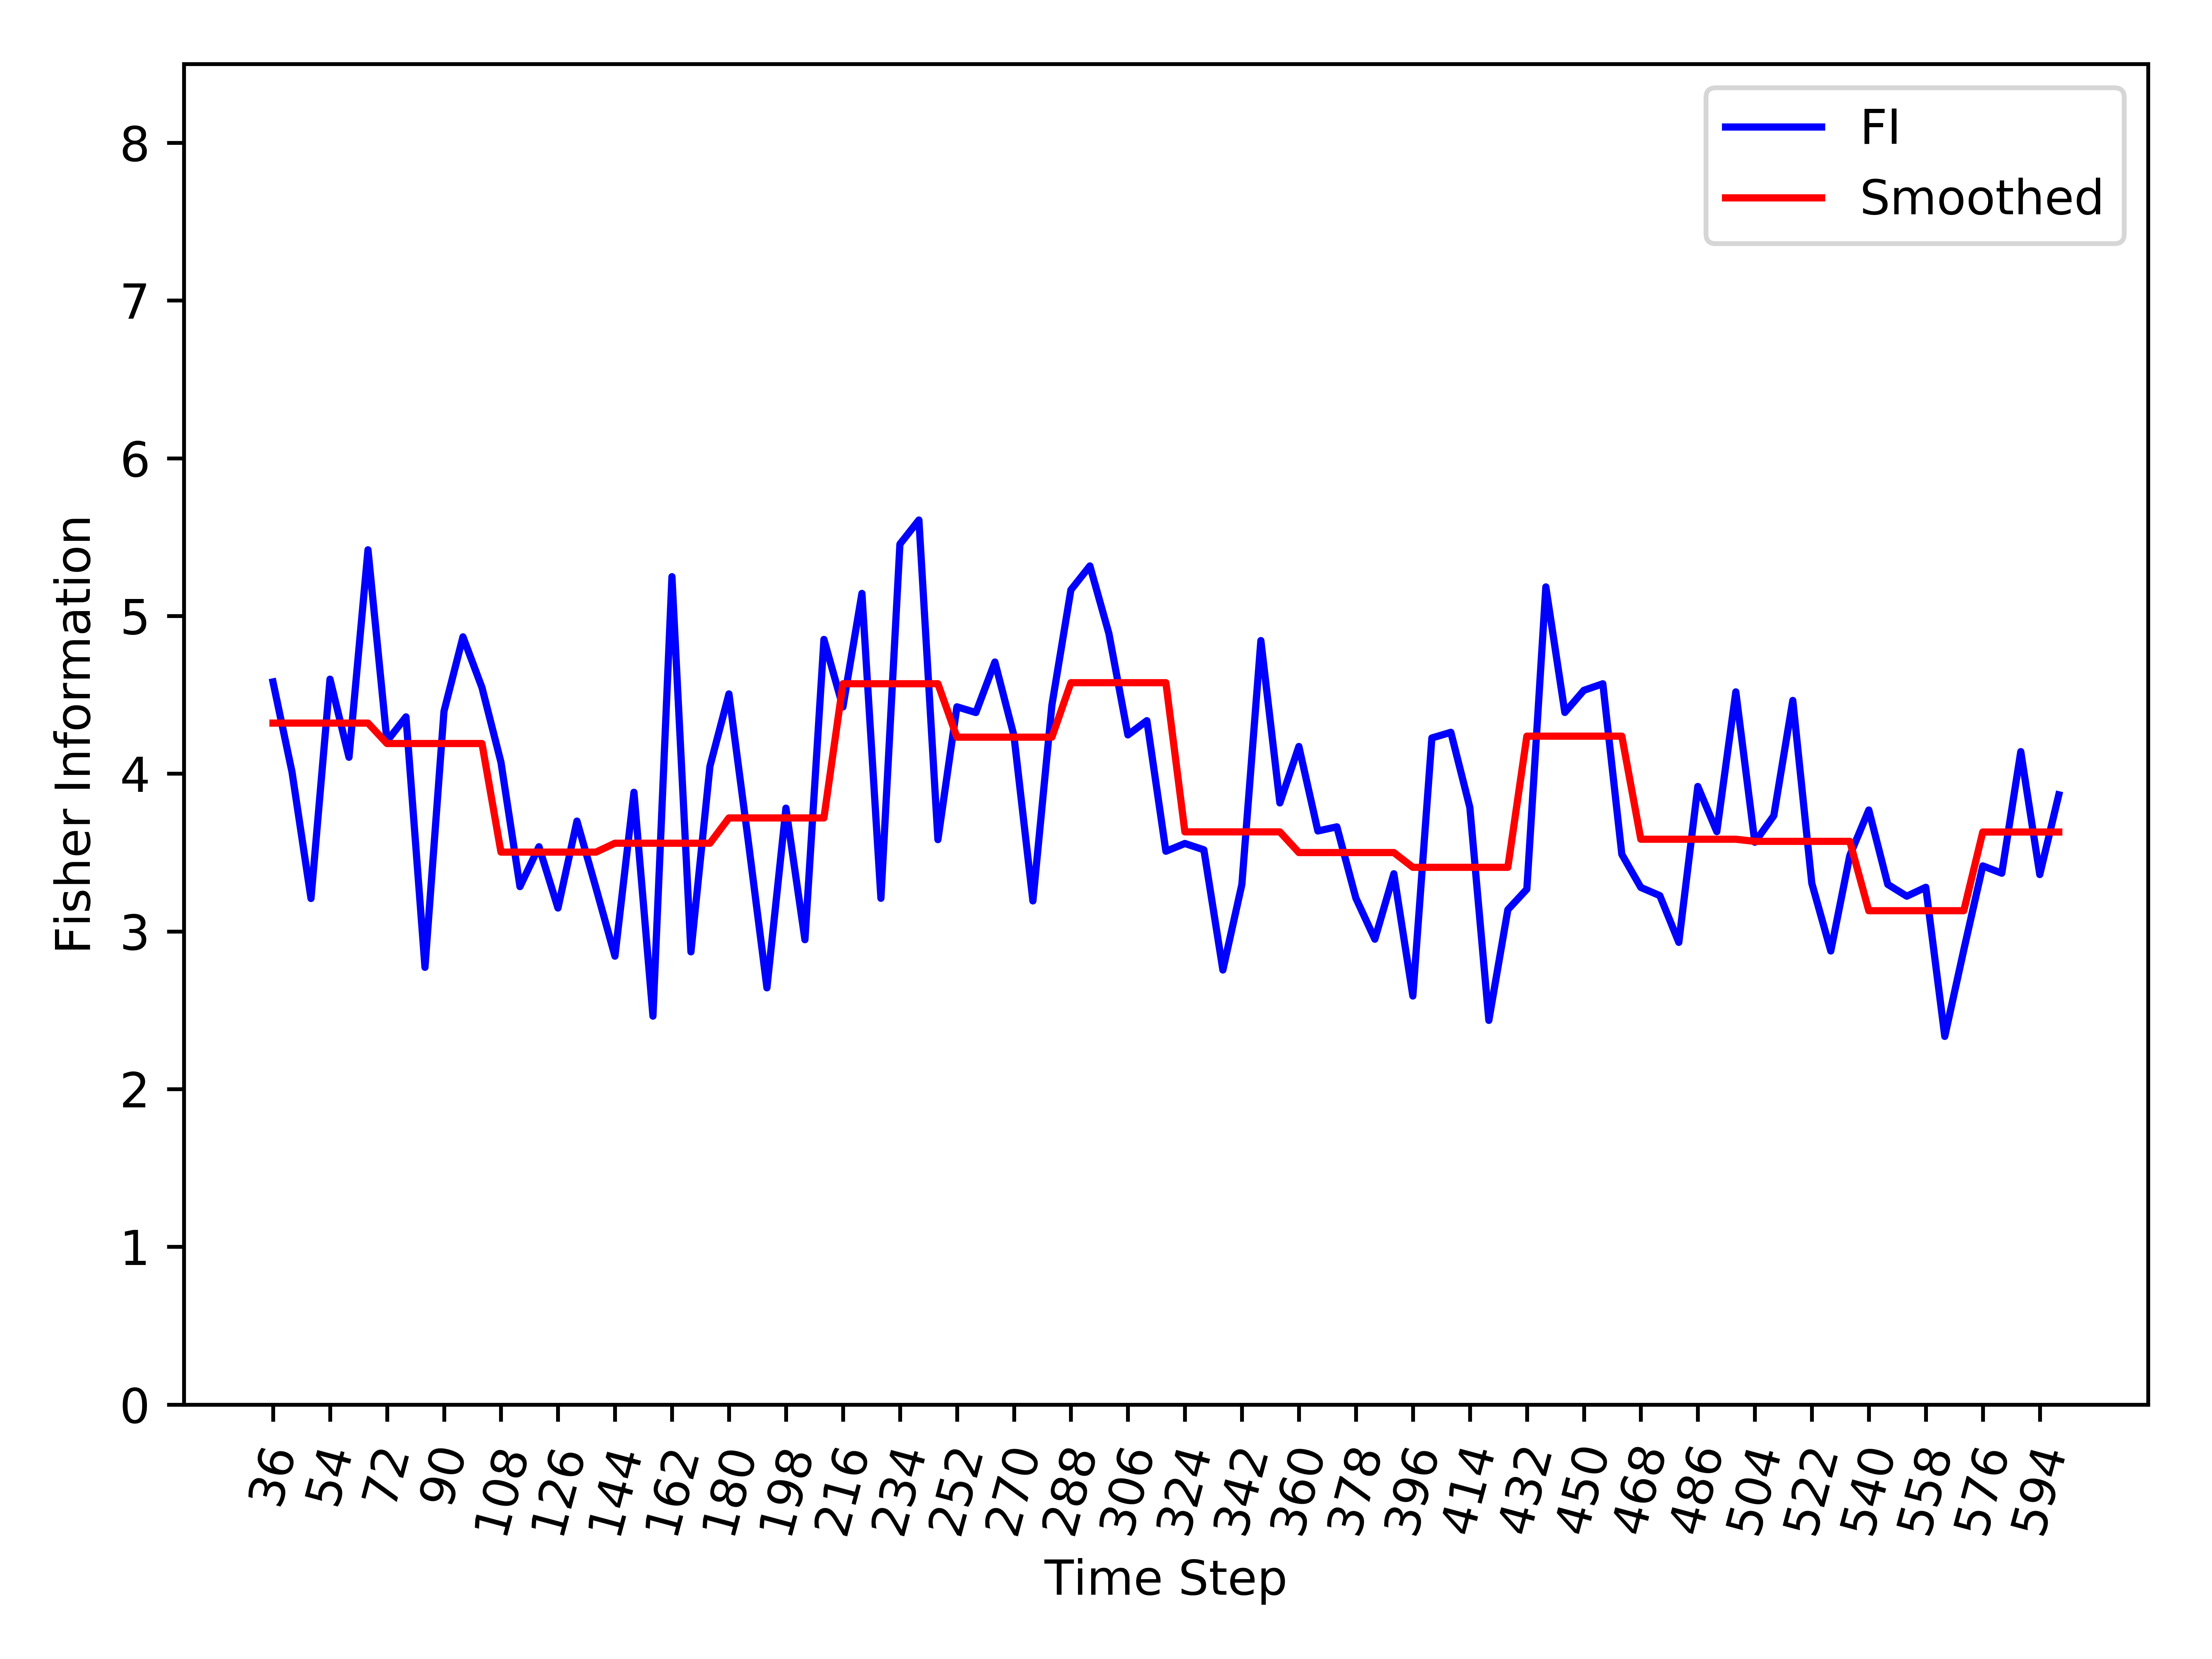

Source data for this figure (header and first rows):
, Time_Step, FI, Smooth_FI
0, 36, 4.582, 4.321
1, 42, 4.011, 4.321
2, 48, 3.209, 4.321
3, 54, 4.599, 4.321
4, 60, 4.104, 4.321
5, 66, 5.42, 4.321
6, 72, 4.206, 4.191
7, 78, 4.36, 4.191
8, 84, 2.772, 4.191
9, 90, 4.395, 4.191
10, 96, 4.868, 4.191
11, 102, 4.546, 4.191
12, 108, 4.072, 3.503
13, 114, 3.284, 3.503
14, 120, 3.537, 3.503
15, 126, 3.148, 3.503
16, 132, 3.699, 3.503
17, 138, 3.276, 3.503
18, 144, 2.843, 3.559
19, 150, 3.882, 3.559
20, 156, 2.463, 3.559
21, 162, 5.249, 3.559
22, 168, 2.87, 3.559
23, 174, 4.047, 3.559
24, 180, 4.506, 3.719
25, 186, 3.588, 3.719
26, 192, 2.642, 3.719
27, 198, 3.782, 3.719
28, 204, 2.947, 3.719
29, 210, 4.851, 3.719
30, 216, 4.423, 4.57
31, 222, 5.143, 4.57
32, 228, 3.21, 4.57
33, 234, 5.456, 4.57
34, 240, 5.608, 4.57
35, 246, 3.582, 4.57
36, 252, 4.424, 4.231
37, 258, 4.388, 4.231
38, 264, 4.708, 4.231
39, 270, 4.242, 4.231
40, 276, 3.193, 4.231
41, 282, 4.434, 4.231
42, 288, 5.165, 4.577
43, 294, 5.317, 4.577
44, 300, 4.889, 4.577
45, 306, 4.246, 4.577
46, 312, 4.336, 4.577
47, 318, 3.508, 4.577
48, 324, 3.557, 3.631
49, 330, 3.517, 3.631
50, 336, 2.755, 3.631
51, 342, 3.298, 3.631
52, 348, 4.844, 3.631
53, 354, 3.814, 3.631
54, 360, 4.172, 3.5
55, 366, 3.637, 3.5
56, 372, 3.663, 3.5
57, 378, 3.211, 3.5
58, 384, 2.951, 3.5
59, 390, 3.366, 3.5
... 35 more rows
